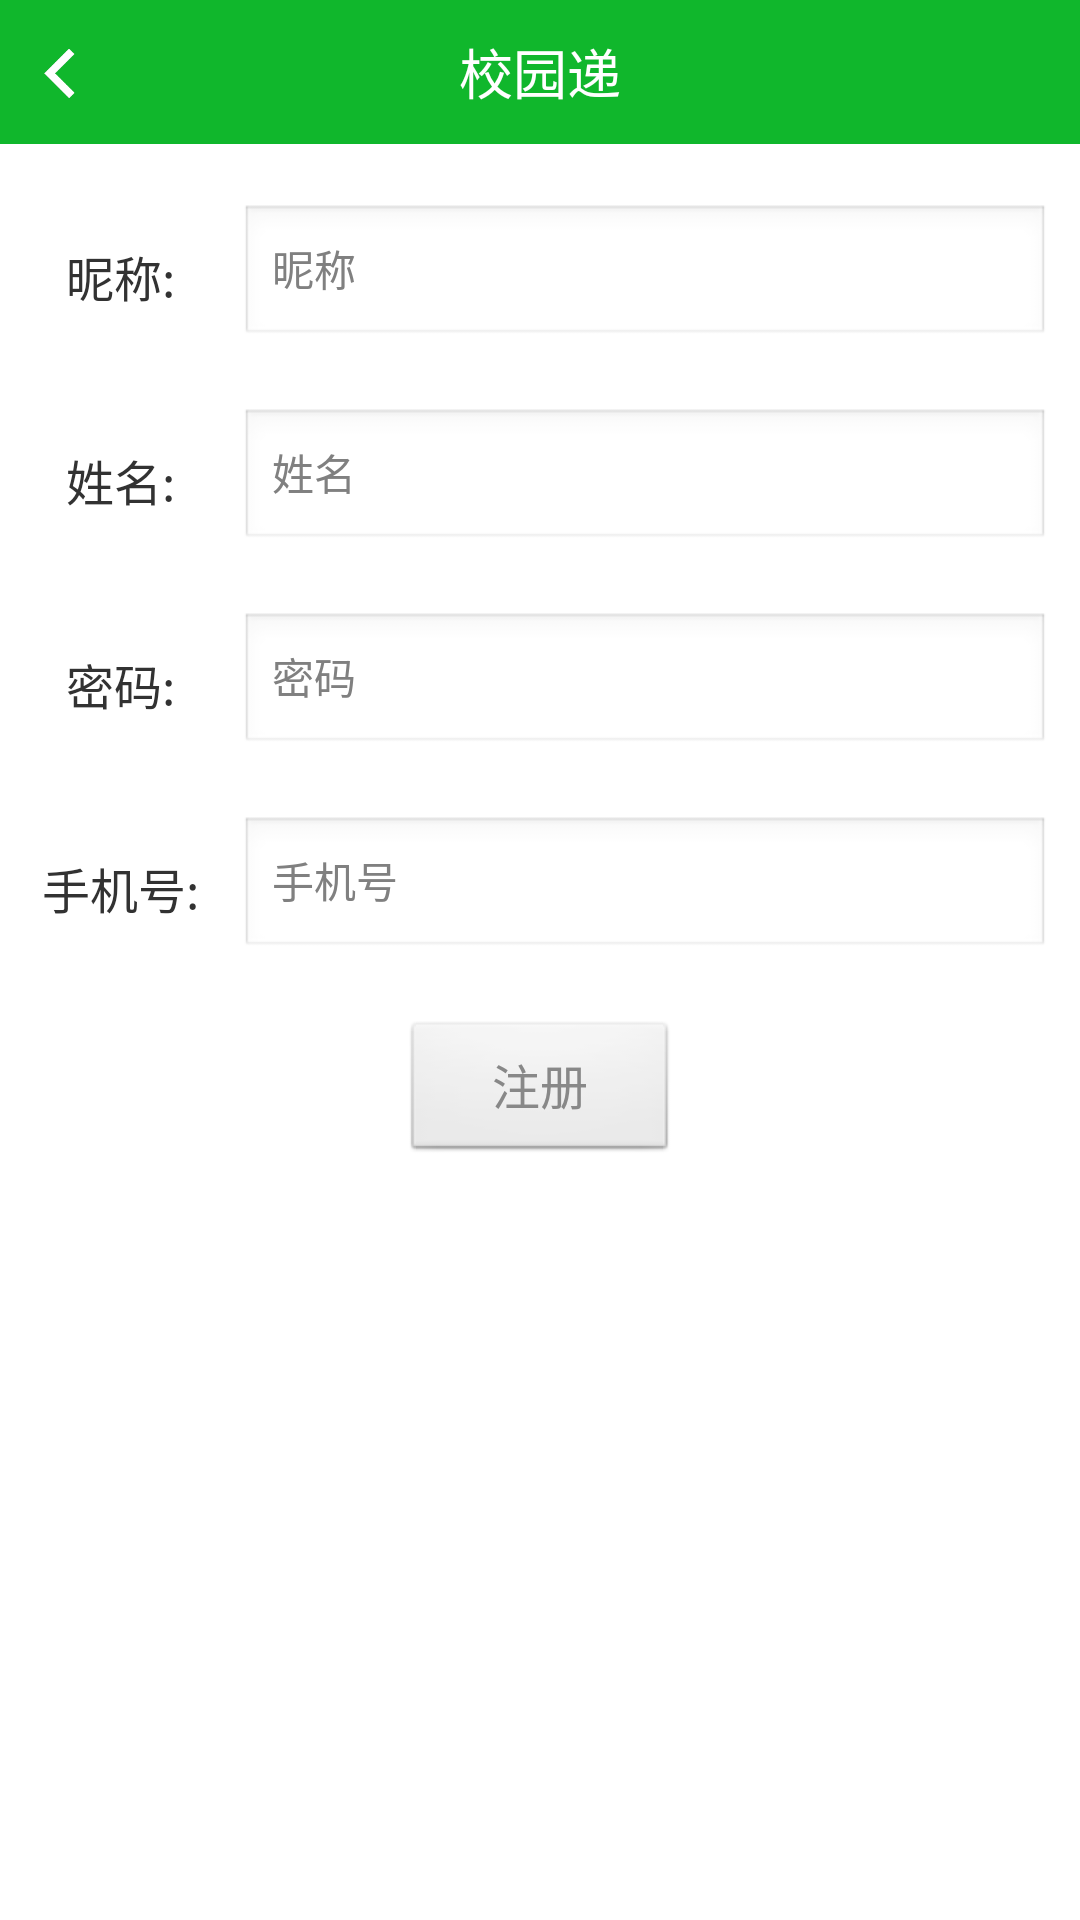

Android layout source for this screen:
<!-- AndroidManifest.xml: application theme AppTheme -->
<!-- res/layout/activity_register.xml -->
<?xml version="1.0" encoding="utf-8"?>
<LinearLayout xmlns:android="http://schemas.android.com/apk/res/android"
    android:layout_width="match_parent"
    android:layout_height="match_parent"
    android:orientation="vertical">

    <include layout="@layout/layout_base_title" />

    <LinearLayout
        android:layout_width="match_parent"
        android:layout_height="wrap_content"
        android:layout_marginTop="20dp"
        android:gravity="center_vertical"
        android:orientation="horizontal"
        android:paddingHorizontal="10dp">

        <TextView
            android:layout_width="60dp"
            android:layout_height="wrap_content"
            android:gravity="center"
            android:text="@string/activity_register_nickname"
            android:textSize="16sp" />

        <EditText
            android:id="@+id/et_nickname"
            android:layout_width="match_parent"
            android:layout_height="wrap_content"
            android:layout_marginStart="10dp"
            android:ems="10"
            android:hint="@string/activity_register_nickname_2"
            android:importantForAutofill="no"
            android:inputType="text"
            android:textSize="14sp" />

    </LinearLayout>

    <LinearLayout
        android:layout_width="match_parent"
        android:layout_height="wrap_content"
        android:layout_marginTop="20dp"
        android:gravity="center_vertical"
        android:orientation="horizontal"
        android:paddingHorizontal="10dp">

        <TextView
            android:layout_width="60dp"
            android:layout_height="wrap_content"
            android:gravity="center"
            android:text="@string/activity_register_name"
            android:textSize="16sp" />

        <EditText
            android:id="@+id/et_name"
            android:layout_width="match_parent"
            android:layout_height="wrap_content"
            android:layout_marginStart="10dp"
            android:ems="10"
            android:hint="@string/activity_register_name_2"
            android:importantForAutofill="no"
            android:inputType="text"
            android:textSize="14sp" />

    </LinearLayout>

    <LinearLayout
        android:layout_width="match_parent"
        android:layout_height="wrap_content"
        android:layout_marginTop="20dp"
        android:gravity="center_vertical"
        android:orientation="horizontal"
        android:paddingHorizontal="10dp">

        <TextView
            android:layout_width="60dp"
            android:layout_height="wrap_content"
            android:gravity="center"
            android:text="@string/activity_register_password"
            android:textSize="16sp" />

        <EditText
            android:id="@+id/et_pwd"
            android:layout_width="match_parent"
            android:layout_height="wrap_content"
            android:layout_marginStart="10dp"
            android:ems="10"
            android:hint="@string/activity_register_password_2"
            android:importantForAutofill="no"
            android:inputType="textPassword"
            android:textSize="14sp" />

    </LinearLayout>

    <LinearLayout
        android:layout_width="match_parent"
        android:layout_height="wrap_content"
        android:layout_marginTop="20dp"
        android:gravity="center_vertical"
        android:orientation="horizontal"
        android:paddingHorizontal="10dp">

        <TextView
            android:layout_width="60dp"
            android:layout_height="wrap_content"
            android:gravity="center"
            android:text="@string/activity_register_phone"
            android:textSize="16sp" />

        <EditText
            android:id="@+id/et_phone"
            android:layout_width="match_parent"
            android:layout_height="wrap_content"
            android:layout_marginStart="10dp"
            android:ems="10"
            android:hint="@string/activity_register_phone_2"
            android:importantForAutofill="no"
            android:inputType="phone"
            android:textSize="14sp" />

    </LinearLayout>

    <Button
        android:id="@+id/bt_confirm"
        android:layout_width="wrap_content"
        android:layout_height="wrap_content"
        android:layout_gravity="center_horizontal"
        android:layout_marginTop="20dp"
        android:gravity="center"
        android:paddingHorizontal="30dp"
        android:text="@string/activity_register_button_register"
        android:textColor="@color/color_confirm"
        android:textSize="16sp" />

</LinearLayout>
<!-- res/layout/layout_base_title.xml (included above) -->
<?xml version="1.0" encoding="utf-8"?>
<RelativeLayout xmlns:android="http://schemas.android.com/apk/res/android"
    android:layout_width="match_parent"
    android:layout_height="wrap_content"
    android:background="@color/green"
    android:fitsSystemWindows="true"
    android:orientation="horizontal">

    <ImageView
        android:id="@+id/iv_base_back"
        android:layout_width="40dp"
        android:layout_height="48dp"
        android:layout_gravity="center_vertical"
        android:clickable="true"
        android:contentDescription="@null"
        android:focusable="true"
        android:padding="10dp"
        android:scaleType="centerInside"
        android:src="@drawable/back" />

    <TextView
        android:id="@+id/tv_base_title"
        android:layout_width="match_parent"
        android:layout_height="48dp"
        android:layout_gravity="center"
        android:gravity="center"
        android:text="@string/app_name"
        android:textColor="@color/white"
        android:textSize="18sp" />

</RelativeLayout>
<!-- resources referenced by this layout -->
<resources>
  <color name="color_confirm">#888888</color>
  <color name="green">#10b72c</color>
  <color name="white">#ffffff</color>
  <!-- drawable back: png bitmap (drawable, 8069 bytes) -->
  <string name="activity_register_button_register">注册</string>
  <string name="activity_register_name">姓名:</string>
  <string name="activity_register_name_2">姓名</string>
  <string name="activity_register_nickname">昵称:</string>
  <string name="activity_register_nickname_2">昵称</string>
  <string name="activity_register_password">密码:</string>
  <string name="activity_register_password_2">密码</string>
  <string name="activity_register_phone">手机号:</string>
  <string name="activity_register_phone_2">手机号</string>
  <string name="app_name">校园递</string>
  <style name="AppTheme" parent="android:Theme.Light.NoTitleBar">
          
          <item name="colorPrimary">@color/colorPrimary</item>
          
          
      </style>
  <color name="colorPrimary">#10b72c</color>
</resources>
